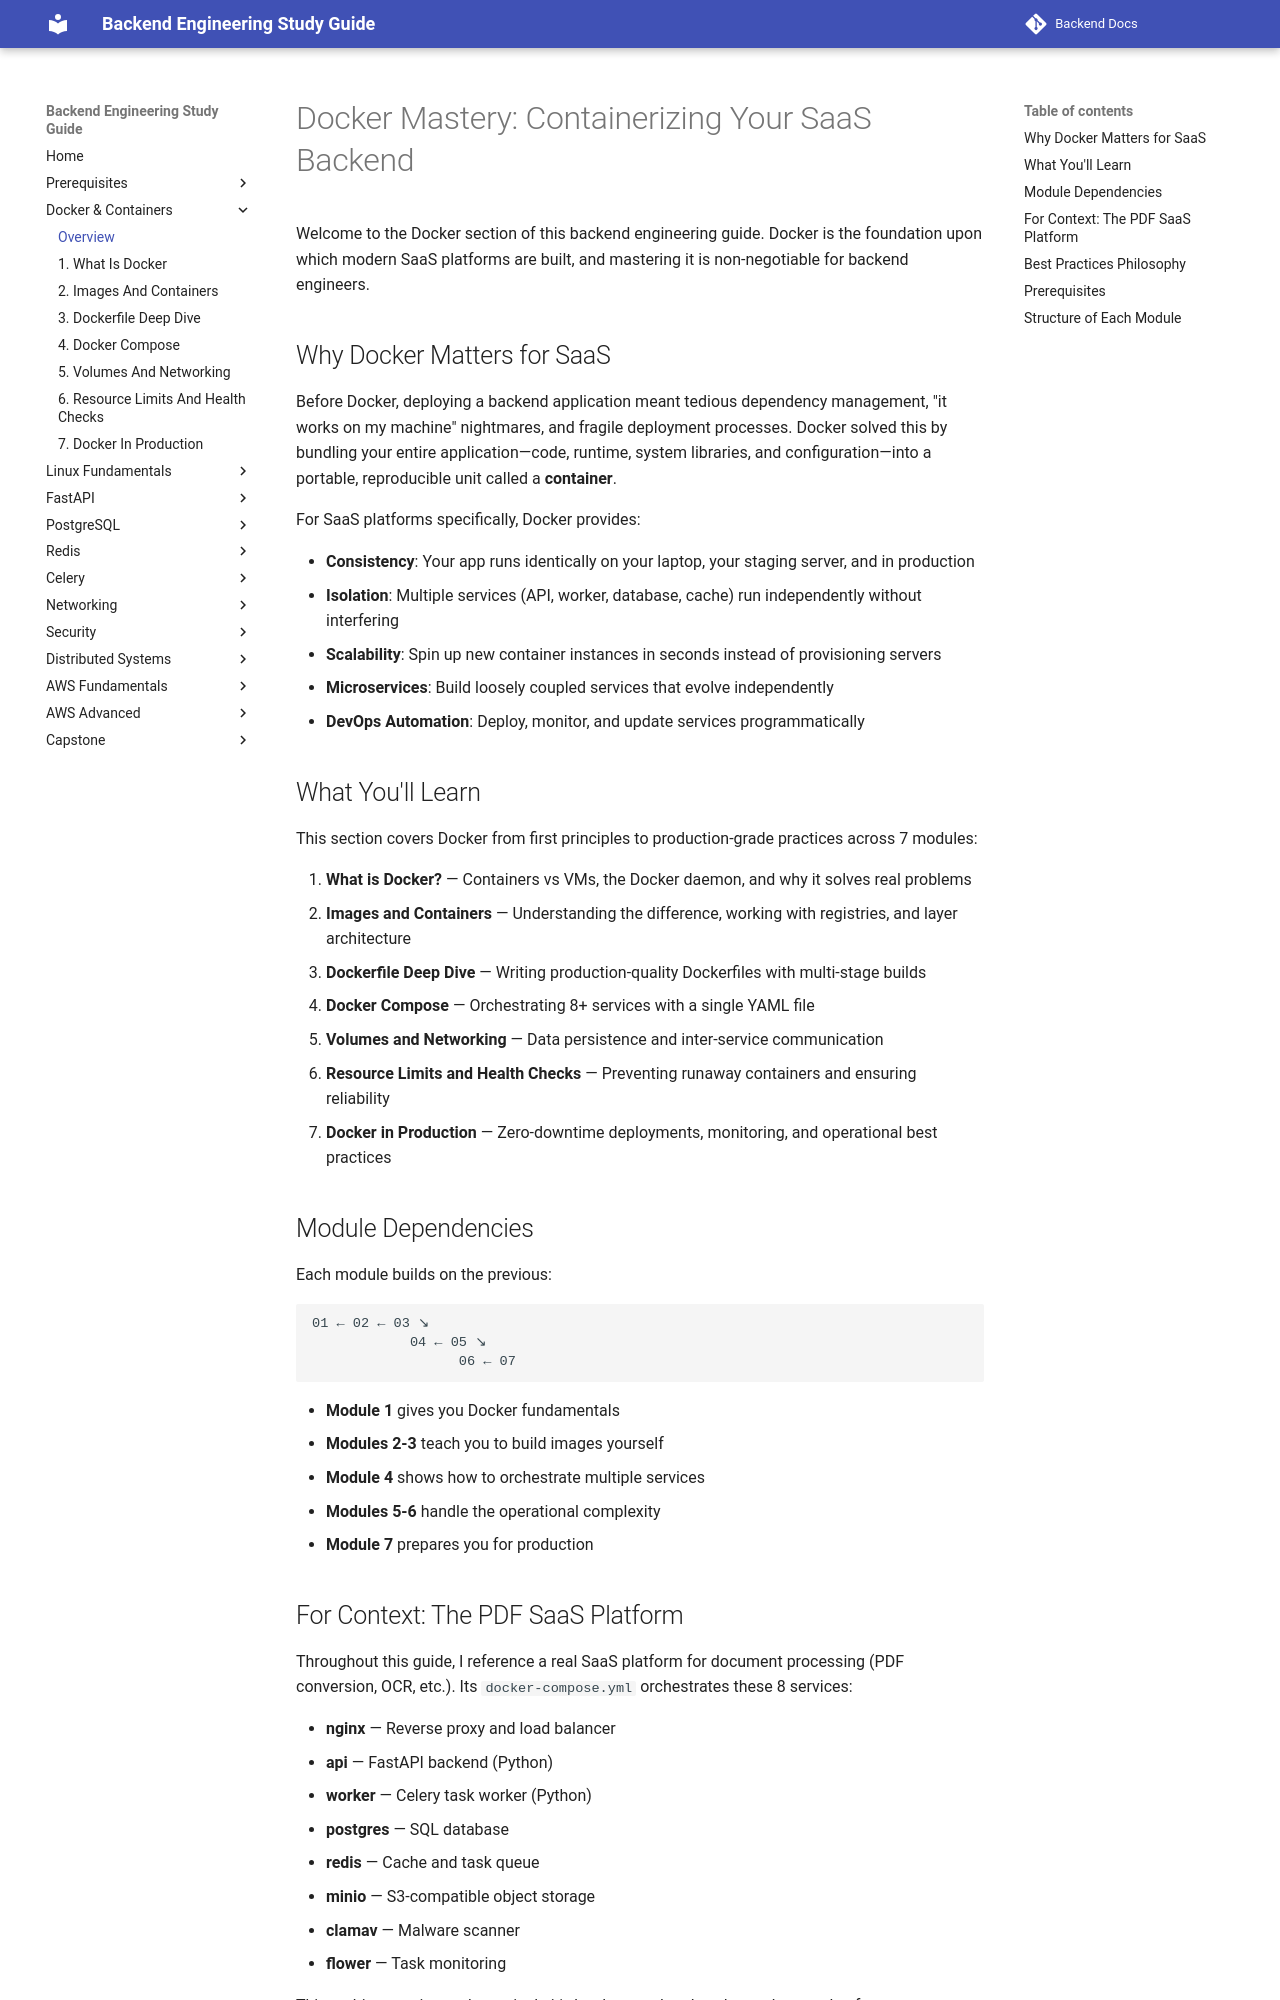

repository: aabdelmotalib/Backend-Docs · page: docker/index.html · generator: mkdocs

# Docker Mastery: Containerizing Your SaaS Backend

Welcome to the Docker section of this backend engineering guide. Docker is the foundation upon which modern SaaS platforms are built, and mastering it is non-negotiable for backend engineers.

## Why Docker Matters for SaaS

Before Docker, deploying a backend application meant tedious dependency management, "it works on my machine" nightmares, and fragile deployment processes. Docker solved this by bundling your entire application—code, runtime, system libraries, and configuration—into a portable, reproducible unit called a **container**.

For SaaS platforms specifically, Docker provides:

- **Consistency**: Your app runs identically on your laptop, your staging server, and in production
- **Isolation**: Multiple services (API, worker, database, cache) run independently without interfering
- **Scalability**: Spin up new container instances in seconds instead of provisioning servers
- **Microservices**: Build loosely coupled services that evolve independently
- **DevOps Automation**: Deploy, monitor, and update services programmatically

## What You'll Learn

This section covers Docker from first principles to production-grade practices across 7 modules:

1. **What is Docker?** — Containers vs VMs, the Docker daemon, and why it solves real problems
2. **Images and Containers** — Understanding the difference, working with registries, and layer architecture
3. **Dockerfile Deep Dive** — Writing production-quality Dockerfiles with multi-stage builds
4. **Docker Compose** — Orchestrating 8+ services with a single YAML file
5. **Volumes and Networking** — Data persistence and inter-service communication
6. **Resource Limits and Health Checks** — Preventing runaway containers and ensuring reliability
7. **Docker in Production** — Zero-downtime deployments, monitoring, and operational best practices

## Module Dependencies

Each module builds on the previous:

```
01 ← 02 ← 03 ↘
            04 ← 05 ↘
                  06 ← 07
```

- **Module 1** gives you Docker fundamentals
- **Modules 2-3** teach you to build images yourself
- **Module 4** shows how to orchestrate multiple services
- **Modules 5-6** handle the operational complexity
- **Module 7** prepares you for production
